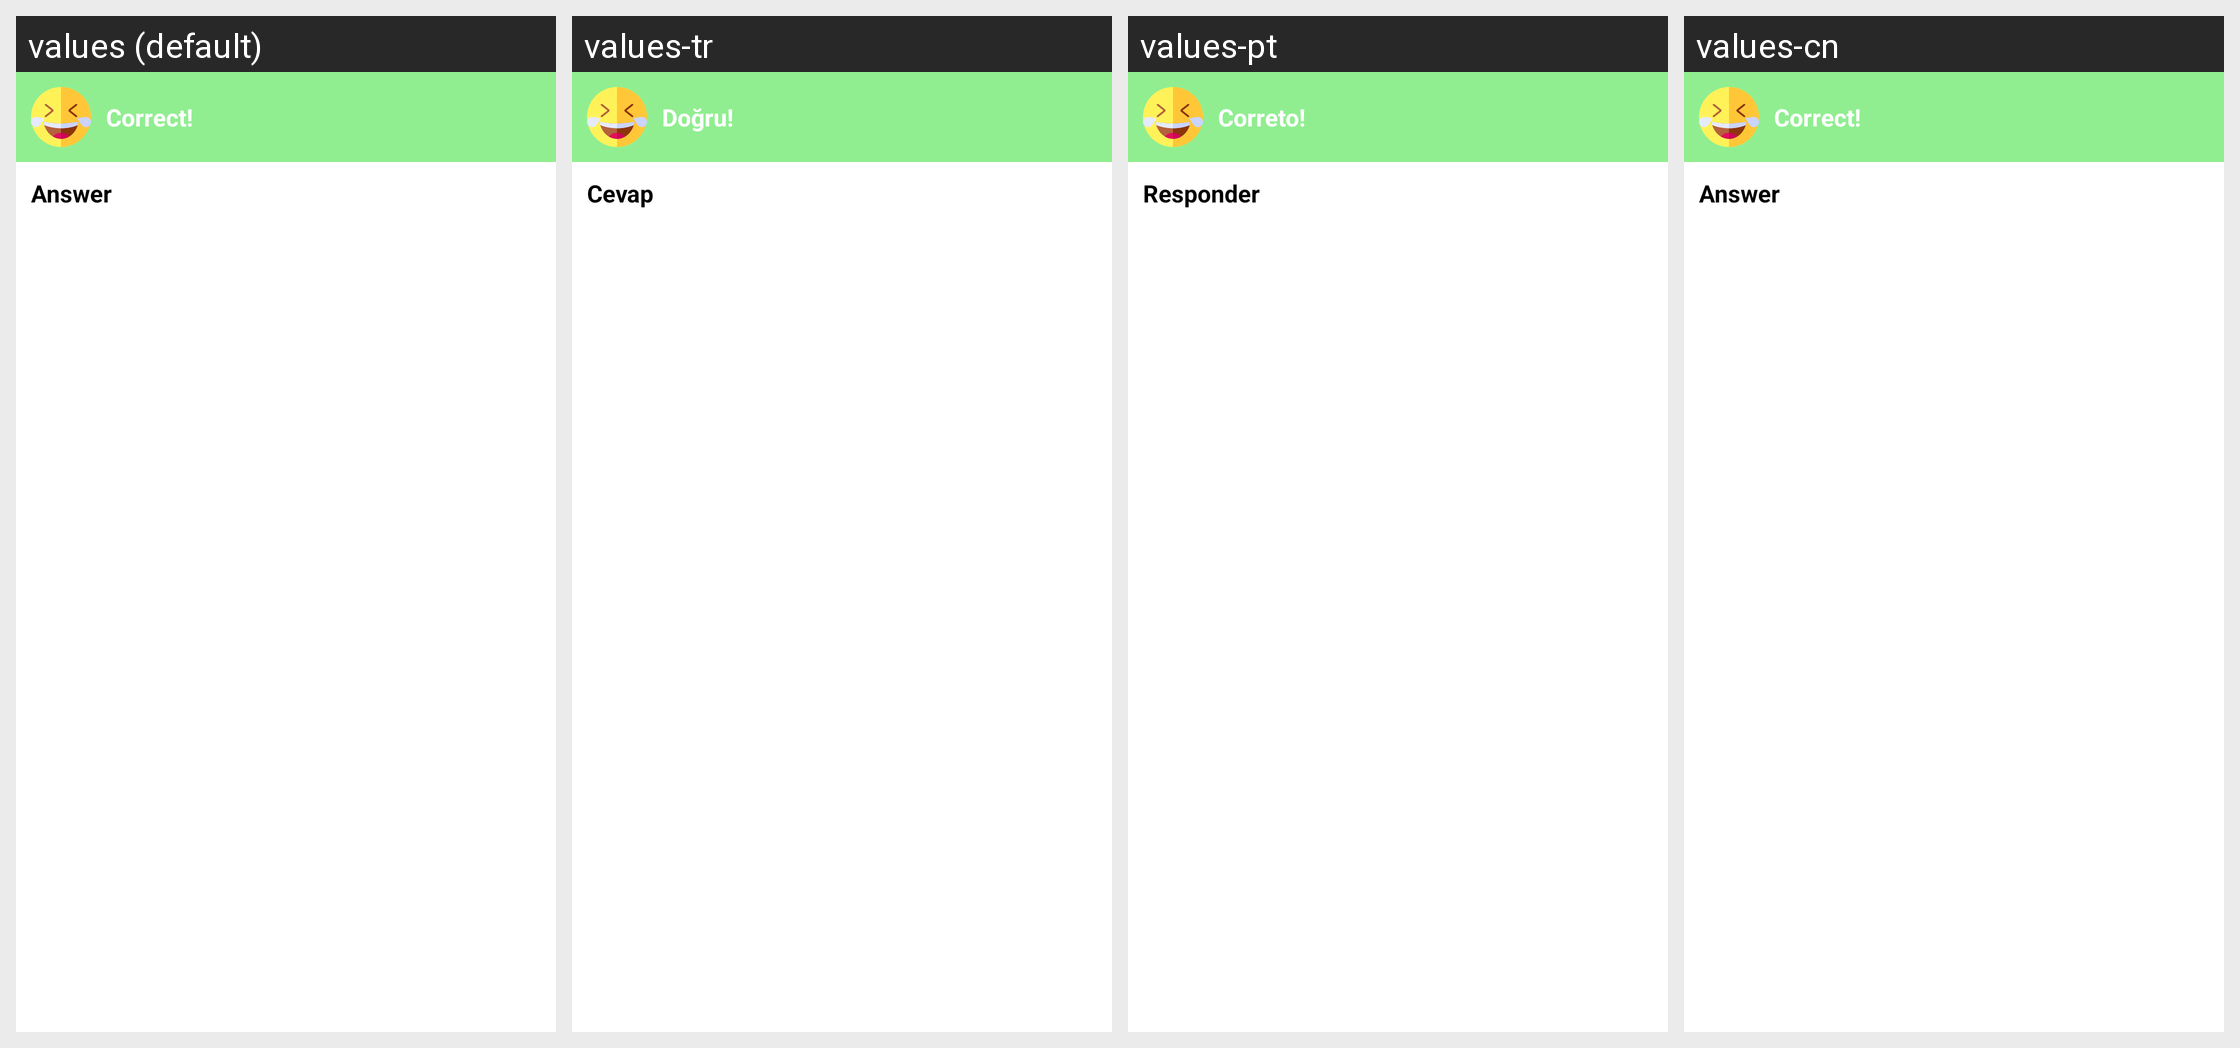

The Android screen above is rendered under several locales of the same app. Produce the string resources it draws, with the default and per-locale values.
Android screen res/layout/dialog_correct.xml rendered under 4 locales, left to right: values (default), values-tr, values-pt, values-cn. Device: Nexus 5 (rendered at 1080×1920; each locale shown at half size, 540×960, under a caption strip naming it); theme Theme.QuickMem.
Other locales in the repository, not shown: values-de, values-es, values-fr, values-it, values-ja, values-ko, values-ru, values-th, values-vi.
Strings drawn on this screen, with the default value and each locale's value (text and hints the layout hard-codes, and strings that could not be matched under every locale, appear in the picture but are not listed):

correct
  values: Correct!
  values-tr: Doğru!
  values-pt: Correto!
  values-cn: Correct!

answer
  values: Answer
  values-tr: Cevap
  values-pt: Responder
  values-cn: Answer
